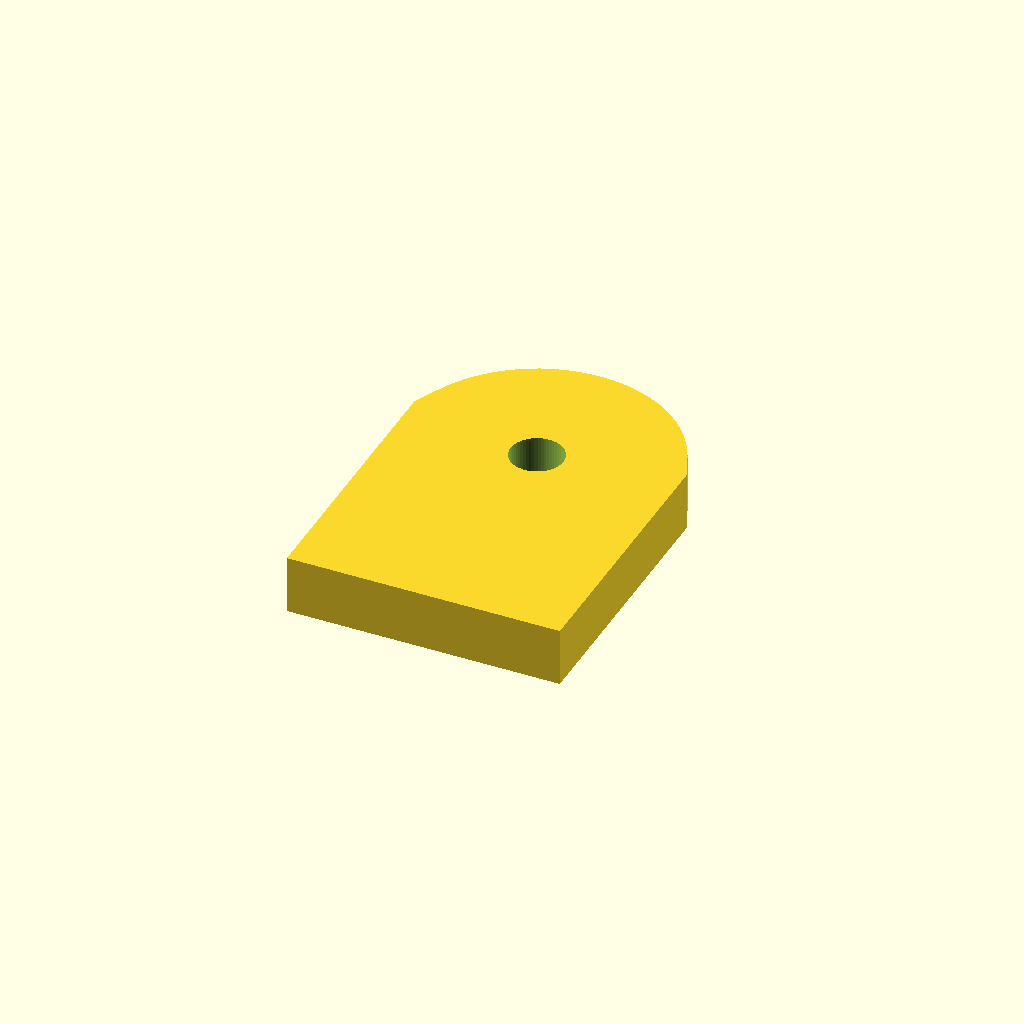
Cell 1: rendered with the file's own defaults.
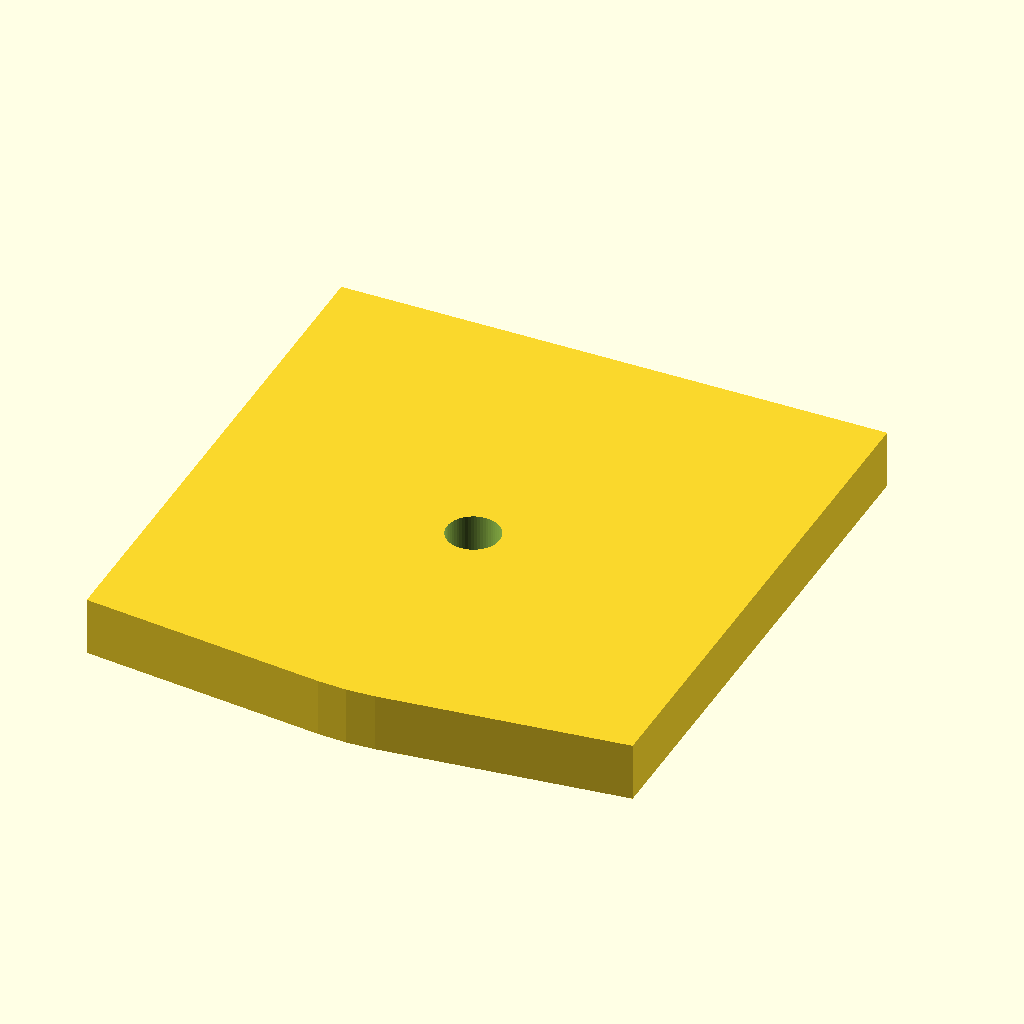
Cell 2: tab_w = 56 (everything else at default).
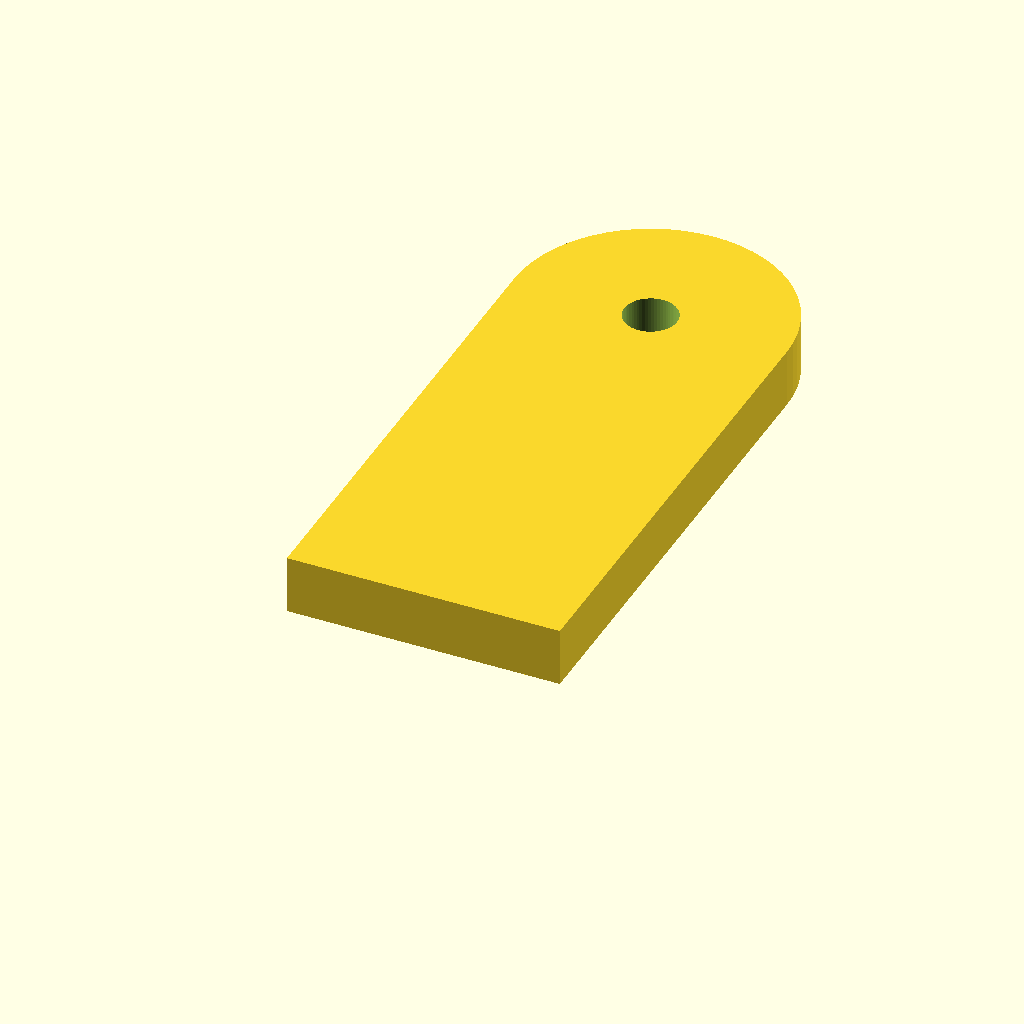
Cell 3 — tab_h set to 100, the other parameters unchanged.
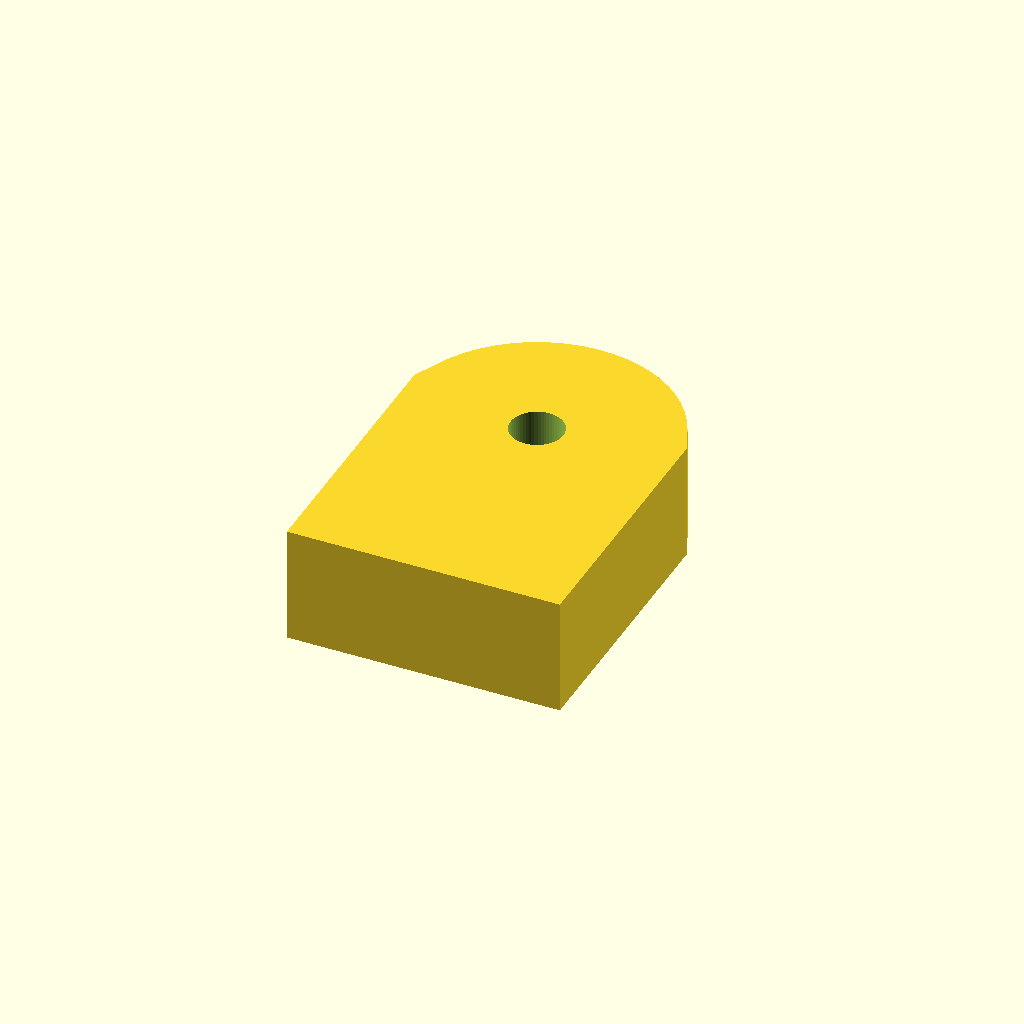
Cell 4: the same model with tab_t = 12.
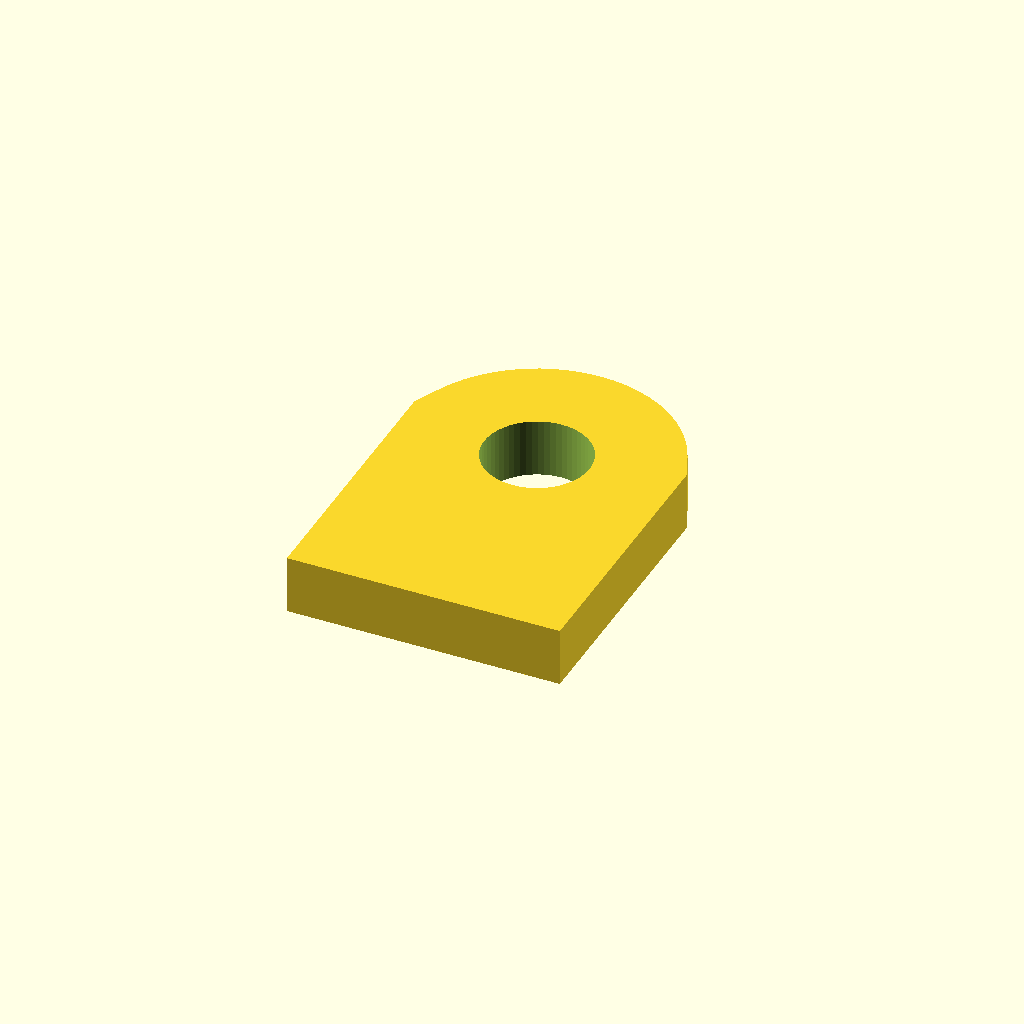
Cell 5: hole_d = 10.8 (everything else at default).
One fixed orthographic camera (rotation 55°, 0°, 25°; colour scheme Cornfield) for every cell.
OpenSCAD source file optional_data/data/parts/part_0684.scad:
// Single-hole mounting tab.
$fn = 60;
eps = 0.02;
tab_w = 28;
tab_h = 50;
tab_t = 6;
hole_d = 5.4;
difference() {
    hull() {
        translate([0, 0, 0]) cube([tab_w, tab_w, tab_t], center = true);
        translate([0, tab_h / 2 - tab_w / 2, 0]) cylinder(d = tab_w, h = tab_t, center = true);
    }
    translate([0, tab_h / 2 - tab_w / 2, -tab_t / 2 - eps]) cylinder(d = hole_d, h = tab_t + 2 * eps);
}
Customizer parameters (derived from the source; name, type, default, range or options):
eps: number, default 0.02
tab_w: number, default 28
tab_h: number, default 50
tab_t: number, default 6
hole_d: number, default 5.4
